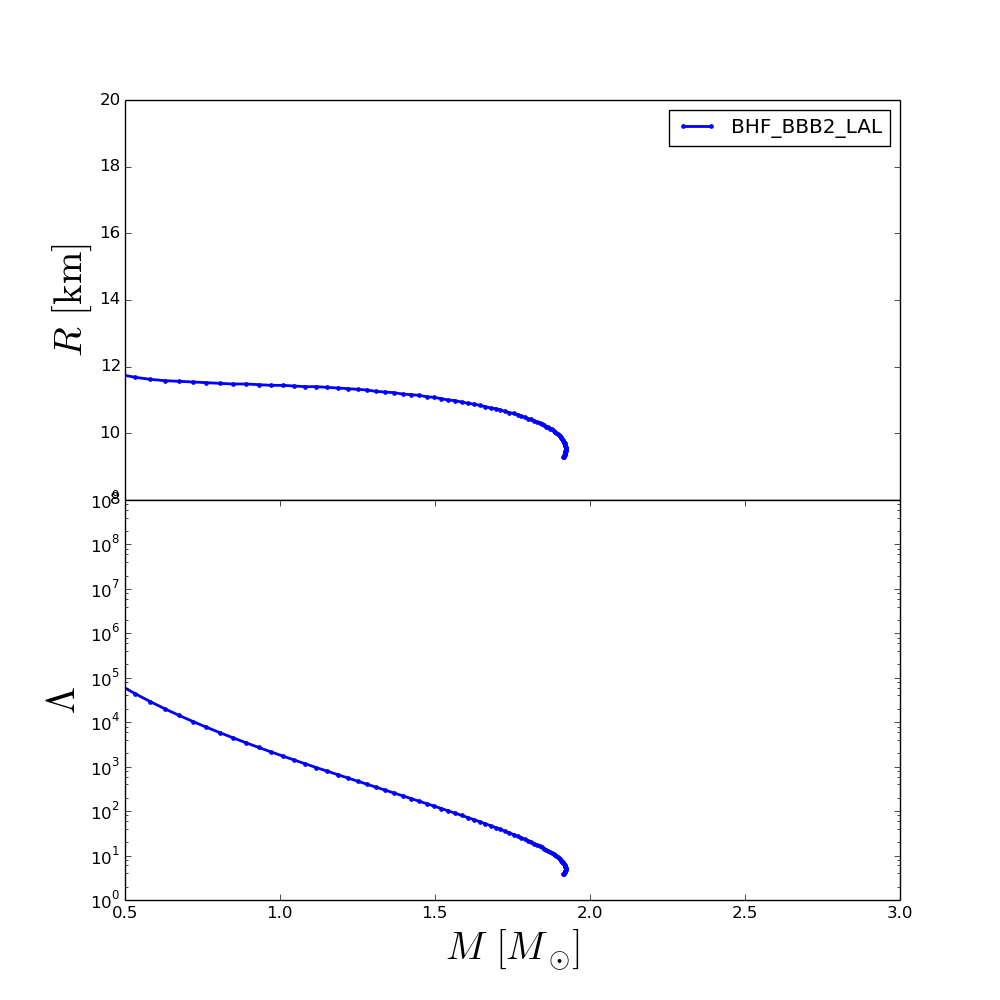

Values plotted in this chart, from the file beside it:
rhoc, R, M, Lambda
2.240000000000000000e+14, 1.999999999999991473e+01, 1.038970902116164441e-01, 2.021145471364224553e+08
2.468888888888907812e+14, 1.999999999999991473e+01, 1.112472302673196273e-01, 1.203600873417108357e+08
2.697777777777815312e+14, 1.999999999999991473e+01, 1.199238390720857167e-01, 6.943315274777624011e+07
2.926666666666723125e+14, 1.999999999999991473e+01, 1.390136922669105712e-01, 2.598529101868437603e+07
3.155555555555630625e+14, 1.808000959999992574e+01, 1.615556260775298236e-01, 1.104188745113958605e+07
3.384444444444538750e+14, 1.562002189999993718e+01, 1.906879512645730801e-01, 4.765004650986870751e+06
3.613333333333446250e+14, 1.404002979999994416e+01, 2.280615442922558633e-01, 2.042042750902512344e+06
3.842222222222353750e+14, 1.314003429999994843e+01, 2.693165430539452565e-01, 9.574113706110987114e+05
4.071111111111261250e+14, 1.258003709999995046e+01, 3.120345779427842192e-01, 4.949945140885738656e+05
4.300000000000169375e+14, 1.224003879999995270e+01, 3.553930574104234852e-01, 2.769167516838474548e+05
4.528888888889076875e+14, 1.202003989999995248e+01, 3.989790785871283330e-01, 1.648528959465635126e+05
4.757777777777985000e+14, 1.186004069999995458e+01, 4.422532350564862269e-01, 1.034687173917435139e+05
4.986666666666892500e+14, 1.176004119999995368e+01, 4.869604827917302647e-01, 6.657616603883955395e+04
5.215555555555800000e+14, 1.168004159999995473e+01, 5.335088633546737347e-01, 4.358757988893928996e+04
5.444444444444707500e+14, 1.162004189999995596e+01, 5.815901873796854860e-01, 2.903989323908396545e+04
5.673333333333615000e+14, 1.158004209999995560e+01, 6.286467749985705789e-01, 2.002525502067507114e+04
5.902222222222522500e+14, 1.156004219999995541e+01, 6.745856175167012081e-01, 1.422150865553789481e+04
6.131111111111430000e+14, 1.154004229999995523e+01, 7.192567684107800119e-01, 1.036417328068218922e+04
6.360000000000338750e+14, 1.152004239999995505e+01, 7.626246613207930958e-01, 7.724518160140054533e+03
6.588888888889246250e+14, 1.150004249999995665e+01, 8.048985297986445131e-01, 5.862607769045164787e+03
6.817777777778153750e+14, 1.148004259999995647e+01, 8.474250981178040876e-01, 4.483888394387522567e+03
7.046666666667062500e+14, 1.148004259999995647e+01, 8.903583024137039503e-01, 3.449505227328447290e+03
7.275555555555970000e+14, 1.146004269999995628e+01, 9.314553457439755935e-01, 2.702643184699752965e+03
7.504444444444877500e+14, 1.144004279999995610e+01, 9.711134121249526130e-01, 2.147787132776636554e+03
7.733333333333785000e+14, 1.144004279999995610e+01, 1.009039665032664734e+00, 1.731786624252086312e+03
7.962222222222692500e+14, 1.142004289999995592e+01, 1.045369509153050824e+00, 1.414203634196484018e+03
8.191111111111600000e+14, 1.140004299999995574e+01, 1.081407801993092388e+00, 1.160055094948190572e+03
8.420000000000507500e+14, 1.140004299999995574e+01, 1.117198111193646870e+00, 9.552872309382180447e+02
8.648888888889415000e+14, 1.138004309999995556e+01, 1.152153577224101388e+00, 7.918899230082797658e+02
8.877777777778323750e+14, 1.136004319999995715e+01, 1.186045884647807469e+00, 6.613713532544793452e+02
9.106666666667231250e+14, 1.134004329999995697e+01, 1.218966888368685719e+00, 5.559622495820494805e+02
9.335555555556138750e+14, 1.132004339999995679e+01, 1.250342272733635518e+00, 4.716034388732787761e+02
9.564444444445046250e+14, 1.130004349999995661e+01, 1.280007559217085866e+00, 4.038956323937367188e+02
9.793333333333953750e+14, 1.126004369999995625e+01, 1.308815687081476220e+00, 3.475415527394352466e+02
1.002222222222286125e+15, 1.124004379999995784e+01, 1.337807506381273992e+00, 2.987842681523572992e+02
1.025111111111176875e+15, 1.122004389999995766e+01, 1.366972681176536586e+00, 2.566229278113841019e+02
1.048000000000067750e+15, 1.118004409999995730e+01, 1.395395957009488708e+00, 2.212354125524322512e+02
1.070888888888958500e+15, 1.116004419999995712e+01, 1.422371718623806514e+00, 1.921167428995581758e+02
1.093777777777849250e+15, 1.114004429999995693e+01, 1.448004345728312936e+00, 1.679339063886117174e+02
1.116666666666740000e+15, 1.110004449999995835e+01, 1.472723220494788210e+00, 1.474098869210826592e+02
1.139555555555630750e+15, 1.108004459999995817e+01, 1.496823508627191268e+00, 1.297137876765963256e+02
1.162444444444521500e+15, 1.104004479999995780e+01, 1.520305343405413678e+00, 1.144145186579811053e+02
1.185333333333412500e+15, 1.100004499999995744e+01, 1.543037004138101187e+00, 1.012246869499298043e+02
1.208222222222303000e+15, 1.098004509999995904e+01, 1.564908594249932339e+00, 8.987477735205675344e+01
1.231111111111194000e+15, 1.094004529999995867e+01, 1.585959228248049913e+00, 8.005946276705650178e+01
1.254000000000084500e+15, 1.090004549999995831e+01, 1.606249198301522796e+00, 7.152542889435366646e+01
1.276888888888975500e+15, 1.088004559999995813e+01, 1.625702662025982459e+00, 6.410902805447966557e+01
1.299777777777866000e+15, 1.084004579999995954e+01, 1.644343311431966326e+00, 5.764045712633047458e+01
1.322666666666757000e+15, 1.080004599999995918e+01, 1.662183139365858819e+00, 5.198956979603286754e+01
1.345555555555647750e+15, 1.076004619999995882e+01, 1.679237987218758832e+00, 4.703082611897593779e+01
1.368444444444538500e+15, 1.074004629999995863e+01, 1.695647195022071507e+00, 4.263758015104824750e+01
1.391333333333429250e+15, 1.070004649999996005e+01, 1.711218214252865799e+00, 3.878175124551954411e+01
1.414222222222320000e+15, 1.066004669999995969e+01, 1.725995322854797953e+00, 3.538469448606598888e+01
1.437111111111210750e+15, 1.062004689999995932e+01, 1.740025522948163372e+00, 3.237920404730405721e+01
1.460000000000101500e+15, 1.060004699999995914e+01, 1.753483128418688697e+00, 2.968157926792525103e+01
1.482888888888992250e+15, 1.056004719999996055e+01, 1.766214711413585770e+00, 2.728330013458970882e+01
1.505777777777883000e+15, 1.052004739999996019e+01, 1.778225194164384959e+00, 2.515103102407535829e+01
1.528666666666773750e+15, 1.048004759999995983e+01, 1.789694051446722778e+00, 2.322605544696872926e+01
1.551555555555664750e+15, 1.044004779999995947e+01, 1.800489296810173556e+00, 2.150495216372270590e+01
1.574444444444555500e+15, 1.042004789999995928e+01, 1.810589209964384105e+00, 1.997084698426441207e+01
... 40 more rows
